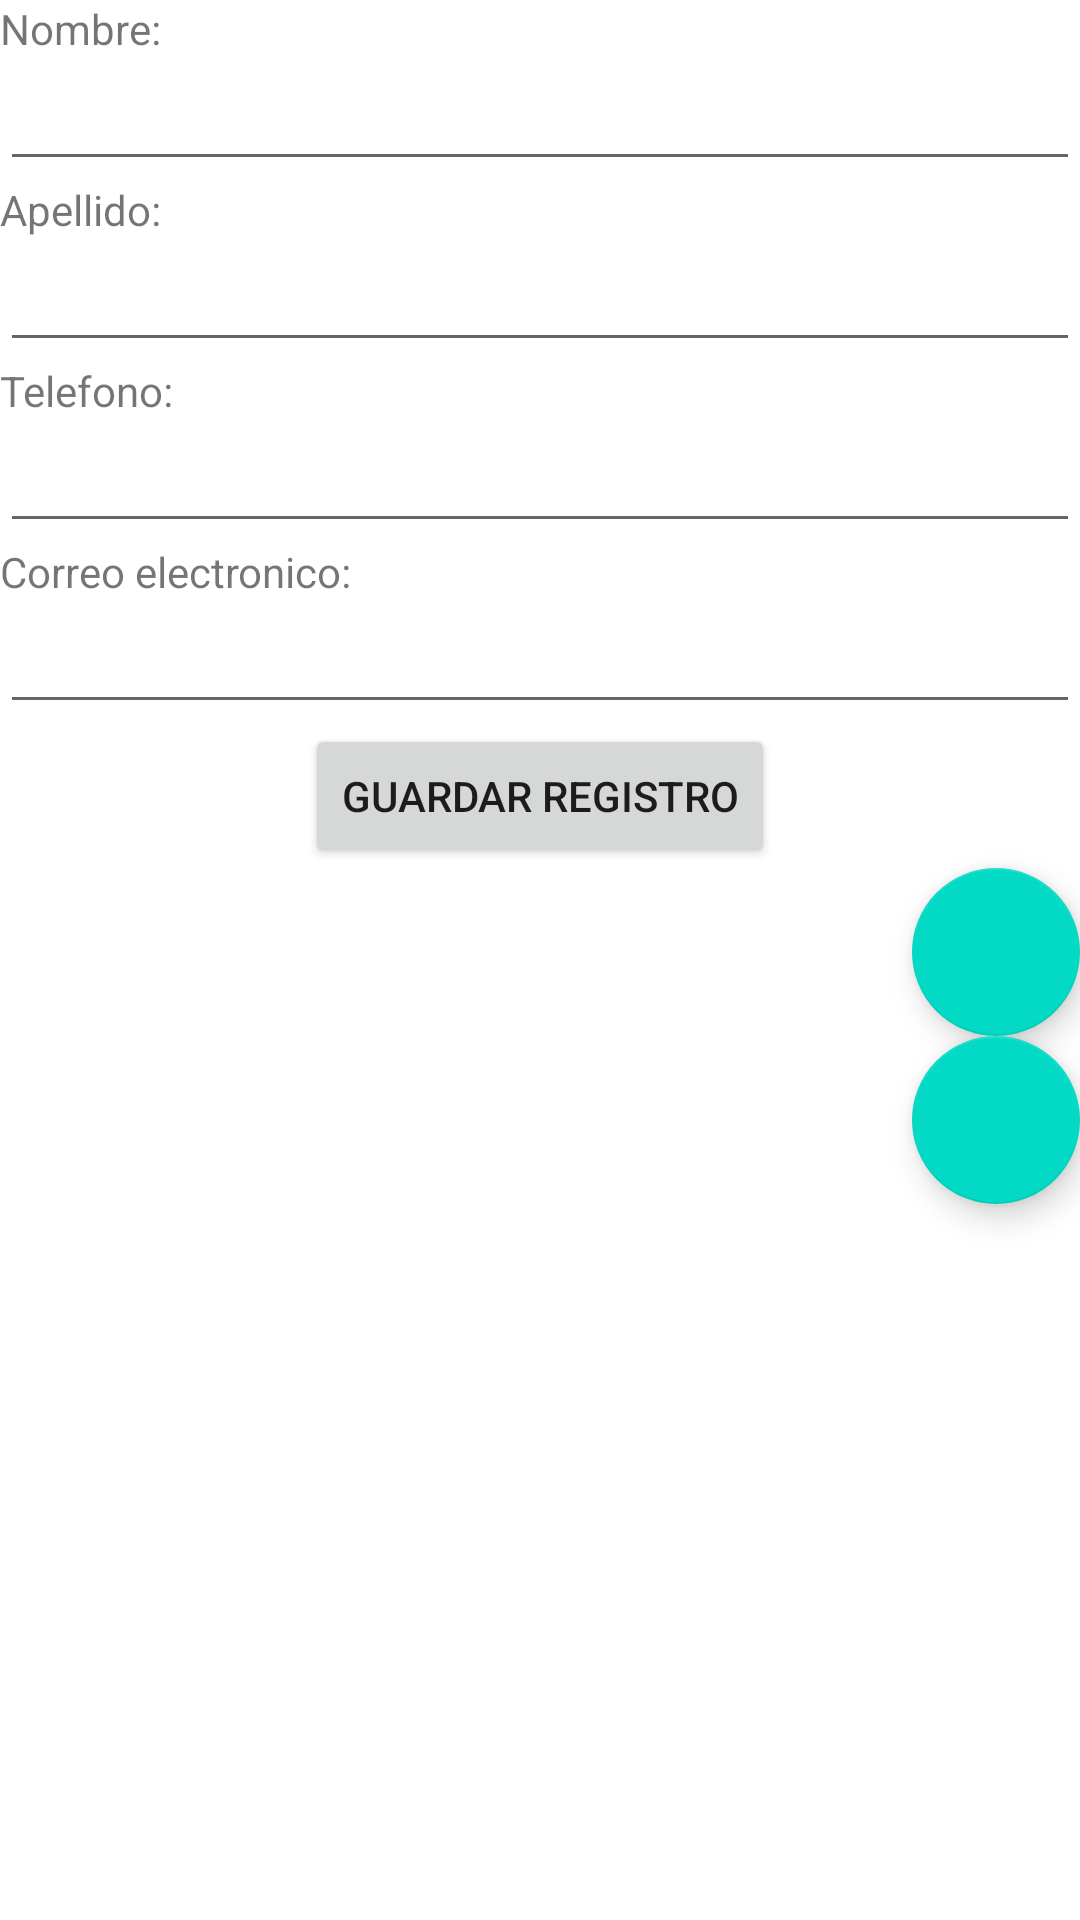

Here is an Android app screen rendered from its layout file. Give the layout XML and the strings, colors and styles it references.
<!-- AndroidManifest.xml: application theme AppTheme -->
<!-- res/layout/activity_ver.xml -->
<?xml version="1.0" encoding="utf-8"?>
<LinearLayout xmlns:android="http://schemas.android.com/apk/res/android"
    xmlns:tools="http://schemas.android.com/tools"
    android:layout_width="match_parent"
    android:layout_height="match_parent"
    android:orientation="vertical"
    tools:context=".VerActivity">

    <LinearLayout
        android:layout_width="match_parent"
        android:layout_height="0dp"
        android:layout_weight=".9"
        android:orientation="vertical">

        <TextView
            android:id="@+id/viewNombre"
            android:layout_width="match_parent"
            android:layout_height="wrap_content"
            android:text="@string/hint_nombre" />


        <EditText
            android:id="@+id/txtNombre"
            android:layout_width="match_parent"
            android:layout_height="wrap_content"
            android:ems="10"
            android:inputType="textPersonName"
            android:labelFor="@+id/viewNombre"
            android:textSize="18sp" />

        <TextView
            android:id="@+id/viewApellido"
            android:layout_width="match_parent"
            android:layout_height="wrap_content"
            android:text="@string/hint_apellido" />

        <EditText
            android:id="@+id/txtApellido"
            android:layout_width="match_parent"
            android:layout_height="wrap_content"
            android:ems="10"
            android:inputType="textPersonName"
            android:labelFor="@+id/viewApellido"
            android:textSize="18sp" />

        <TextView
            android:id="@+id/viewTelefono"
            android:layout_width="match_parent"
            android:layout_height="wrap_content"
            android:text="@string/hint_telefono" />

        <EditText
            android:id="@+id/txtTelefono"
            android:layout_width="match_parent"
            android:layout_height="wrap_content"
            android:ems="10"
            android:inputType="phone"
            android:labelFor="@+id/viewTelefono"
            android:textSize="18sp" />

        <TextView
            android:id="@+id/viewCorreo"
            android:layout_width="match_parent"
            android:layout_height="wrap_content"
            android:text="@string/hint_correo_electronico" />

        <EditText
            android:id="@+id/txtCorreoElectronico"
            android:layout_width="match_parent"
            android:layout_height="wrap_content"
            android:ems="10"
            android:inputType="textEmailAddress"
            android:labelFor="@+id/viewCorreo"
            android:textSize="18sp" />

        <Button
            android:id="@+id/btnGuarda"
            android:layout_width="wrap_content"
            android:layout_height="wrap_content"
            android:layout_gravity="center"
            android:text="@string/btn_guarda" />

        <com.google.android.material.floatingactionbutton.FloatingActionButton
            android:id="@+id/fabEditar"
            android:layout_width="match_parent"
            android:layout_height="wrap_content"
            android:layout_gravity="bottom|end"
            android:clickable="true"
            android:src="@drawable/ic_edit" />

        <com.google.android.material.floatingactionbutton.FloatingActionButton
            android:id="@+id/fabEliminar"
            android:layout_width="match_parent"
            android:layout_height="wrap_content"
            android:layout_gravity="bottom|end"
            android:clickable="true"
            android:src="@drawable/ic_delete" />

    </LinearLayout>

</LinearLayout>
<!-- resources referenced by this layout -->
<resources>
  <string name="btn_guarda">Guardar registro</string>
  <string name="hint_apellido">Apellido:</string>
  <string name="hint_correo_electronico">Correo electronico:</string>
  <string name="hint_nombre">Nombre:</string>
  <string name="hint_telefono">Telefono:</string>
</resources>
